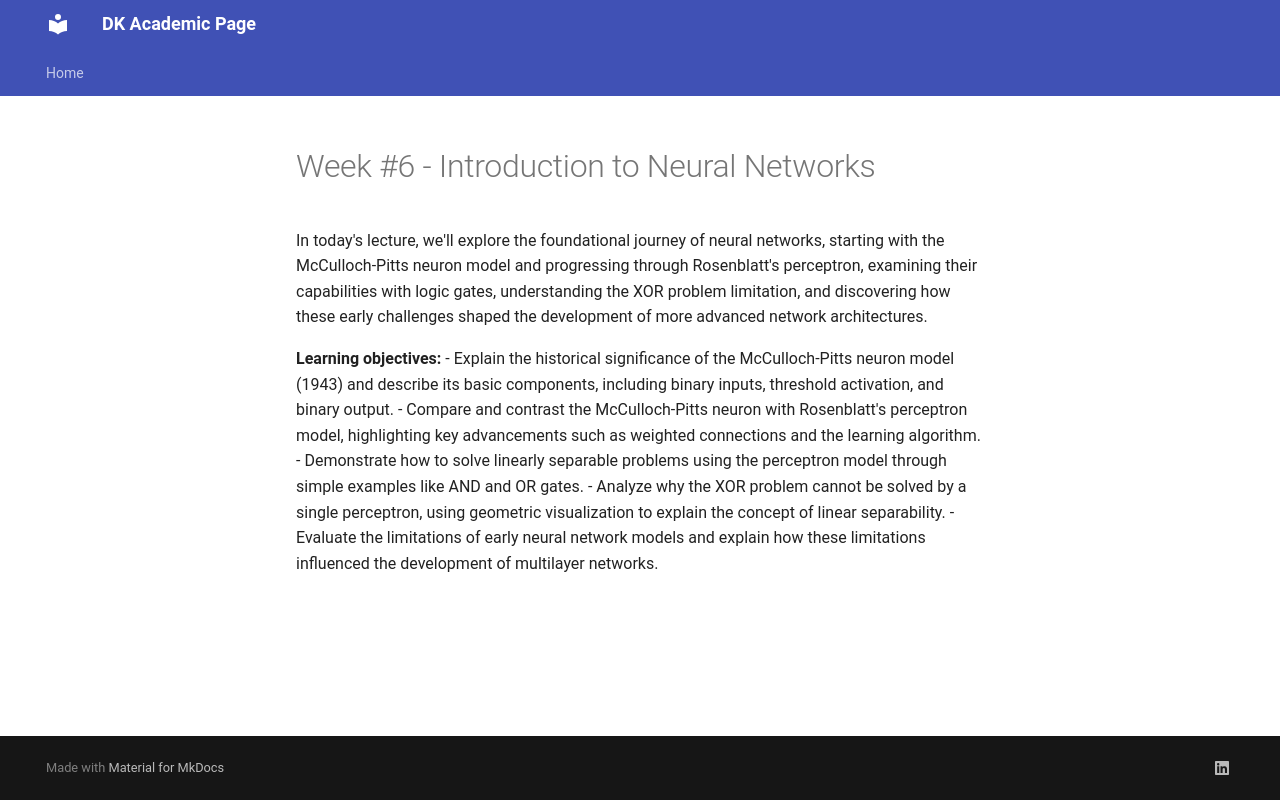

repository: dkucharc/academic · page: blog/posts/week#6/index.html · generator: mkdocs

---
date:
  created: 2025-11-24

authors:
  - admin

categories:
  - Machine Learning
  - Winter 2025/2026
---

# Week #6 - Introduction to Neural Networks

In today's lecture, we'll explore the foundational journey of neural networks, starting with the McCulloch-Pitts neuron model and progressing through Rosenblatt's perceptron, examining their capabilities with logic gates, understanding the XOR problem limitation, and discovering how these early challenges shaped the development of more advanced network architectures.

<!-- more -->

**Learning objectives:**
- Explain the historical significance of the McCulloch-Pitts neuron model (1943) and describe its basic components, including binary inputs, threshold activation, and binary output.
- Compare and contrast the McCulloch-Pitts neuron with Rosenblatt's perceptron model, highlighting key advancements such as weighted connections and the learning algorithm.
- Demonstrate how to solve linearly separable problems using the perceptron model through simple examples like AND and OR gates.
- Analyze why the XOR problem cannot be solved by a single perceptron, using geometric visualization to explain the concept of linear separability.
- Evaluate the limitations of early neural network models and explain how these limitations influenced the development of multilayer networks.
